Image classification data set "images" (shabazpatel/wbc-classification on GitHub). Class labels (4): eosinophil, lymphocyte, monocyte, neutrophil.

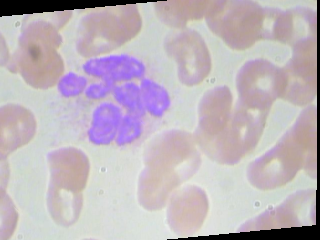
Label: eosinophil

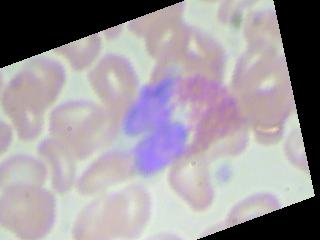
Label: eosinophil

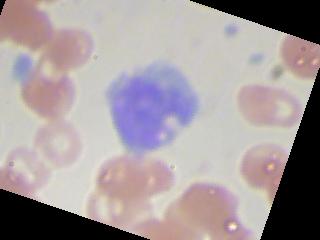
Label: monocyte

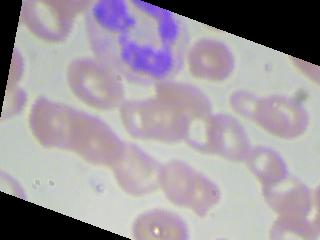
Label: neutrophil

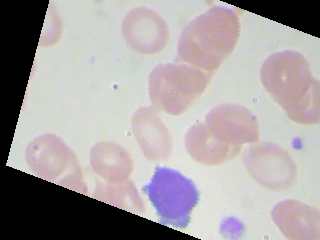
Label: lymphocyte

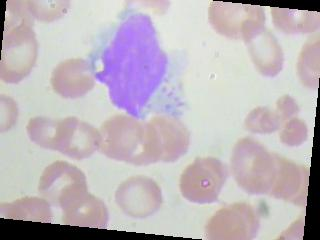
Label: monocyte
